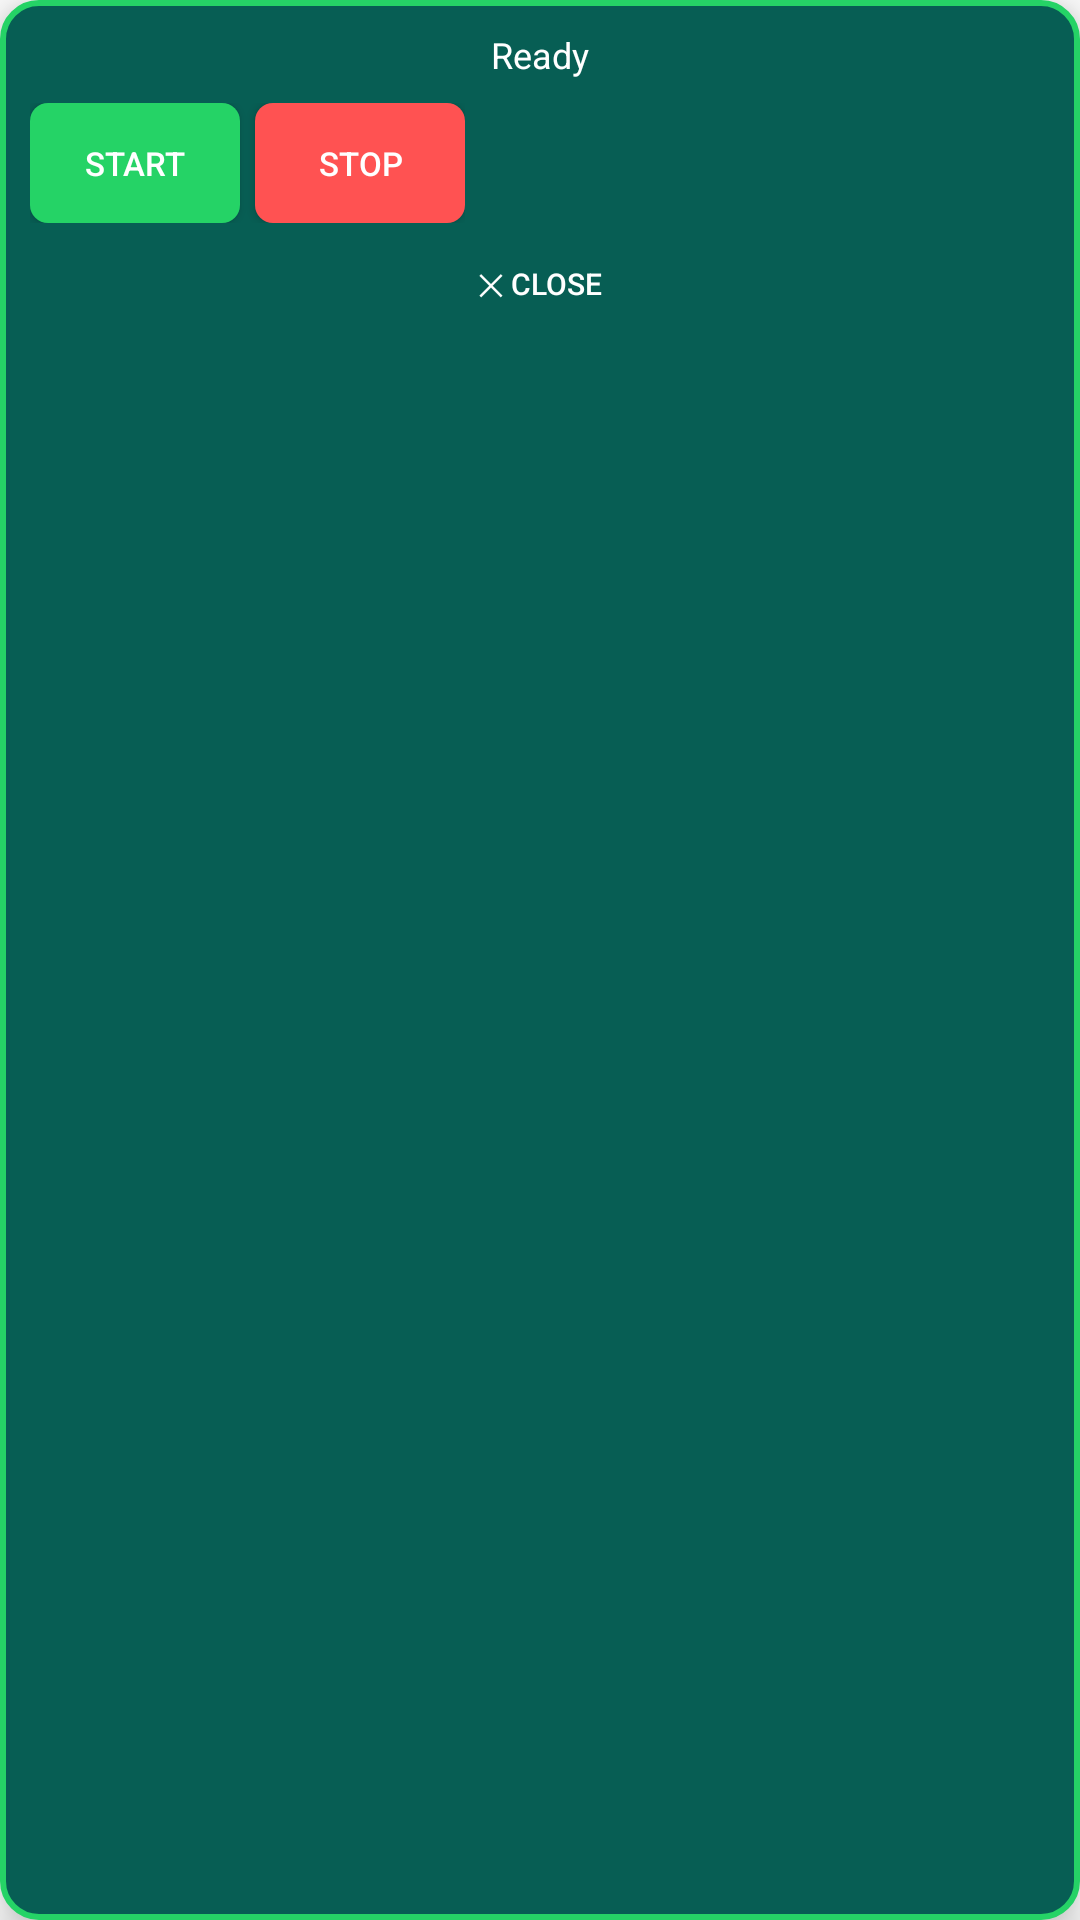

Here is an Android app screen rendered from its layout file. Give the layout XML and the strings, colors and styles it references.
<!-- AndroidManifest.xml: application theme AppTheme -->
<!-- res/layout/floating_window.xml -->
<?xml version="1.0" encoding="utf-8"?>
<LinearLayout xmlns:android="http://schemas.android.com/apk/res/android"
    android:layout_width="wrap_content"
    android:layout_height="wrap_content"
    android:orientation="vertical"
    android:background="@drawable/floating_background"
    android:padding="10dp"
    android:elevation="8dp">

    <TextView
        android:id="@+id/floatingStatus"
        android:layout_width="wrap_content"
        android:layout_height="wrap_content"
        android:text="Ready"
        android:textSize="12sp"
        android:textColor="#FFFFFF"
        android:gravity="center"
        android:layout_gravity="center" />

    <LinearLayout
        android:layout_width="wrap_content"
        android:layout_height="wrap_content"
        android:orientation="horizontal"
        android:layout_marginTop="8dp">

        <Button
            android:id="@+id/btnFloatStart"
            android:layout_width="70dp"
            android:layout_height="40dp"
            android:text="START"
            android:textSize="11sp"
            android:textColor="#FFFFFF"
            android:background="@drawable/button_green_small" />

        <Button
            android:id="@+id/btnFloatStop"
            android:layout_width="70dp"
            android:layout_height="40dp"
            android:text="STOP"
            android:textSize="11sp"
            android:textColor="#FFFFFF"
            android:background="@drawable/button_red_small"
            android:layout_marginStart="5dp" />

    </LinearLayout>

    <Button
        android:id="@+id/btnFloatClose"
        android:layout_width="match_parent"
        android:layout_height="30dp"
        android:text="✕ Close"
        android:textSize="10sp"
        android:textColor="#FFFFFF"
        android:background="@drawable/button_gray_small"
        android:layout_marginTop="5dp" />

</LinearLayout>
<!-- resources referenced by this layout -->
<resources>
  <!-- drawable button_green_small (drawable) -->
  <?xml version="1.0" encoding="utf-8"?>
  <shape xmlns:android="http://schemas.android.com/apk/res/android"
      android:shape="rectangle">
      <solid android:color="#25D366" />
      <corners android:radius="6dp" />
  </shape>
  <!-- drawable button_red_small (drawable) -->
  <?xml version="1.0" encoding="utf-8"?>
  <shape xmlns:android="http://schemas.android.com/apk/res/android"
      android:shape="rectangle">
      <solid android:color="#FF5252" />
      <corners android:radius="6dp" />
  </shape>
  <!-- drawable floating_background (drawable) -->
  <?xml version="1.0" encoding="utf-8"?>
  <shape xmlns:android="http://schemas.android.com/apk/res/android"
      android:shape="rectangle">
      <solid android:color="#075E54" />
      <corners android:radius="12dp" />
      <stroke android:width="2dp" android:color="#25D366" />
  </shape>
  <style name="AppTheme" parent="android:Theme.Material.Light.NoActionBar">
          <item name="android:colorPrimary">@color/whatsapp_dark</item>
          <item name="android:colorPrimaryDark">@color/whatsapp_dark</item>
          <item name="android:colorAccent">@color/whatsapp_green</item>
          <item name="android:statusBarColor">@color/whatsapp_dark</item>
          <item name="android:windowBackground">@color/white</item>
      </style>
  <color name="whatsapp_dark">#075E54</color>
  <color name="whatsapp_green">#25D366</color>
  <color name="white">#FFFFFF</color>
</resources>
